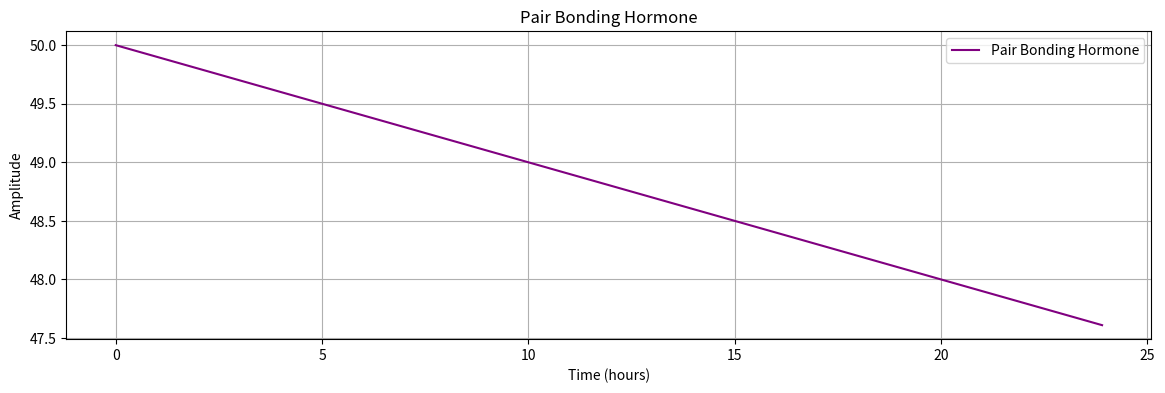
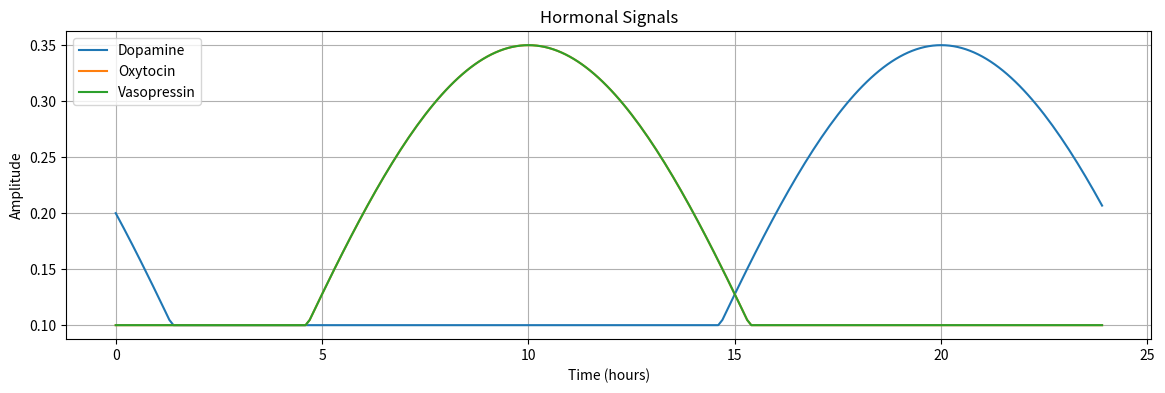

Here is the Python script that generated these plots, in order:
import numpy as np
import matplotlib.pyplot as plt
"""
===========================================================
Hormonal Signal Generators and Pair-Bonding Dynamics   
===========================================================
    Reference source: DOI: 10.1016/j.robot.2024.104687
Human–robot pair-bonding from a neuroendocrine perspective: 
Modeling the effect of oxytocin, arginine vasopressin, 
and dopamine on the social behavior of an autonomous robot
"""

def hormonal_generator_signal(total_hours=24, dt=1.0, amplitude=0.3, phase_shift=0):
    """
    Circadian hormonal signal generator.
    Parameters:
    - total_hours: Total duration for the signal in hours.
    - dt: Time step in hours.
    - amplitude: Amplitude of the hormonal signal.
    - phase_shift: Phase shift of the hormonal signal.
    Returns:
    - t: Time array.    
    - signal: Hormonal signal array. (Clipped between 0.1 and 1.0)
    """
    t = np.arange(0, total_hours, dt)
    signal = 0.05 + amplitude * np.cos(2 * np.pi * (t - phase_shift) / 24)
    signal = np.clip(signal, 0.1, 1.0, out=signal)
    return t, signal

def pair_bonding_hormones(t, OT, AVP, dr = 0.01):
    """
    Pair bonding hormone dynamics influenced by Oxytocin (OT) and Vasopressin (AVP).
    Parameters:
    - t: Time array.    
    - OT: Oxytocin signal array.
    - AVP: Vasopressin signal array.
    - dr: Decay rate of the pair bonding hormone.
    Returns:
    - PB: Pair bonding hormone array. (Clipped between 0 and 100)
    """
    PB = np.zeros_like(t)
    PB[0] = 50
    for i in range(1, len(t)):
        PB[i] = PB[i-1] + 0.2 * OT[i] - 0.2 * AVP[i] - dr
    PB = np.clip(PB, 0, 100, out=PB)
    return PB


# Generate hormonal signals
n_days = 1
t, DA  = hormonal_generator_signal(24 * n_days, dt=1.0e-1, amplitude=0.3, phase_shift=20)
_, OT  = hormonal_generator_signal(24 * n_days, dt=1.0e-1 , amplitude=0.3, phase_shift=10)
_, AVP = hormonal_generator_signal(24 * n_days, dt=1.0e-1, amplitude=0.3, phase_shift=10)

# Compute pair bonding hormone dynamics
PB = pair_bonding_hormones(t, OT, AVP)

# Plotting the results
plt.figure(figsize=(14, 4))
plt.plot(t, PB, label='Pair Bonding Hormone', color='purple')
plt.xlabel("Time (hours)")
plt.ylabel("Amplitude")
plt.title("Pair Bonding Hormone")
plt.legend()
plt.grid()

plt.figure(figsize=(14, 4))
plt.plot(t, DA, label='Dopamine')
plt.plot(t, OT, label='Oxytocin')
plt.plot(t, AVP, label='Vasopressin')
plt.xlabel("Time (hours)")
plt.ylabel("Amplitude")
plt.title("Hormonal Signals")
plt.legend()
plt.grid()
plt.show()
